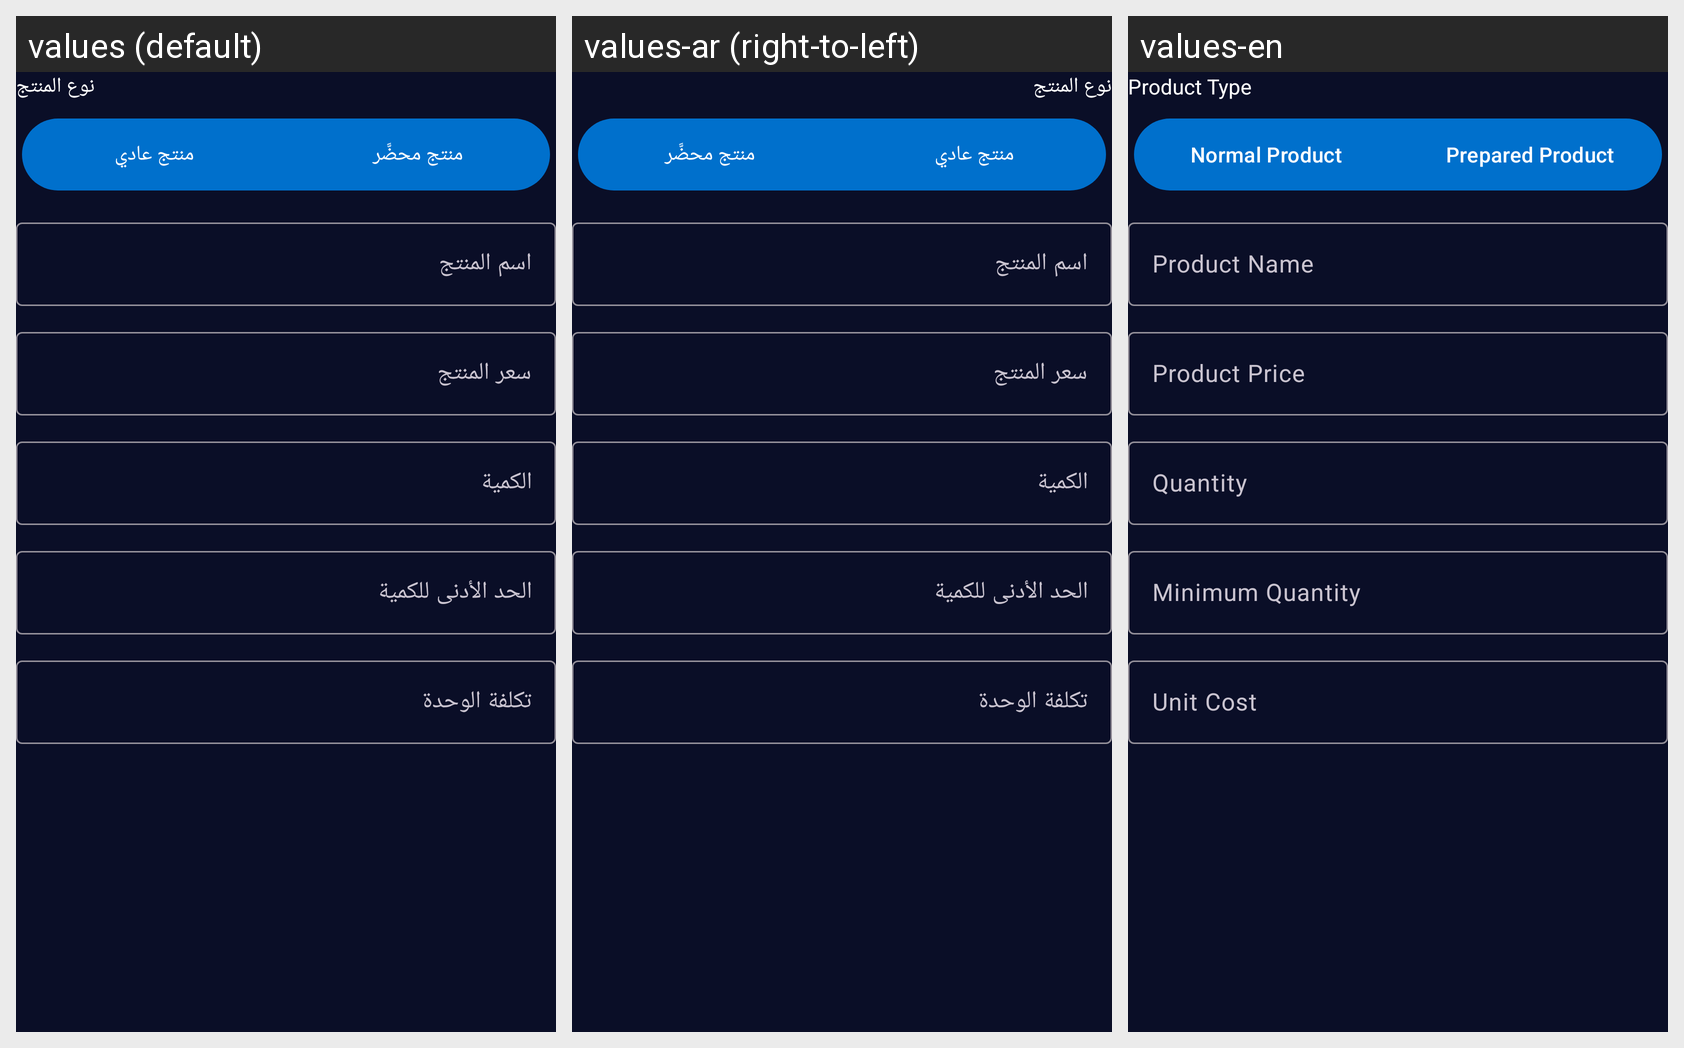

Here is an Android app screen in its default locale and in the app's own translations. Write out the translated-string differences for the strings that appear on this screen.
Android screen res/layout/dialog_add_product.xml rendered under 3 locales, left to right: values (default), values-ar (right-to-left), values-en. Device: Nexus 5 (rendered at 1080×1920; each locale shown at half size, 540×960, under a caption strip naming it); theme Theme.PlayStation.
Strings drawn on this screen, with the default value and each locale's value (text and hints the layout hard-codes, and strings that could not be matched under every locale, appear in the picture but are not listed):

product_type_label
  values: نوع المنتج
  values-ar: نوع المنتج
  values-en: Product Type

product_type_normal
  values: منتج عادي
  values-ar: منتج عادي
  values-en: Normal Product

product_type_prepared
  values: منتج محضَّر
  values-ar: منتج محضَّر
  values-en: Prepared Product

product_name
  values: اسم المنتج
  values-ar: اسم المنتج
  values-en: Product Name

product_price
  values: سعر المنتج
  values-ar: سعر المنتج
  values-en: Product Price

quantity
  values: الكمية
  values-ar: الكمية
  values-en: Quantity

minimum_quantity
  values: الحد الأدنى للكمية
  values-ar: الحد الأدنى للكمية
  values-en: Minimum Quantity

unit_cost_label
  values: تكلفة الوحدة
  values-ar: تكلفة الوحدة
  values-en: Unit Cost
